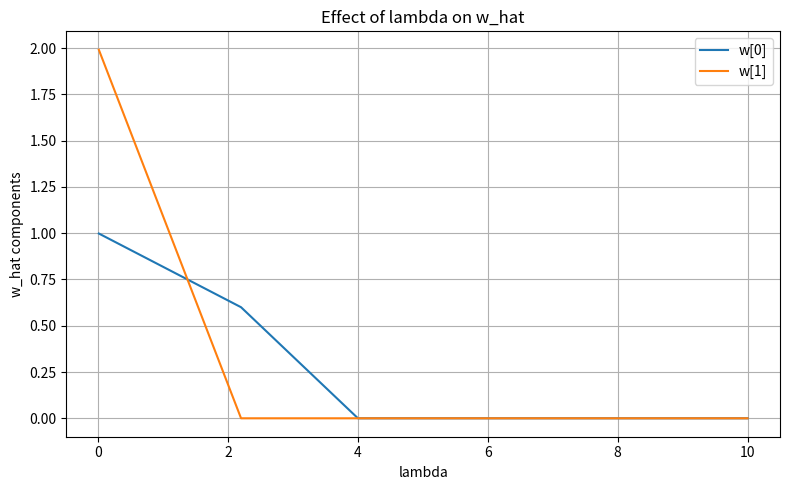
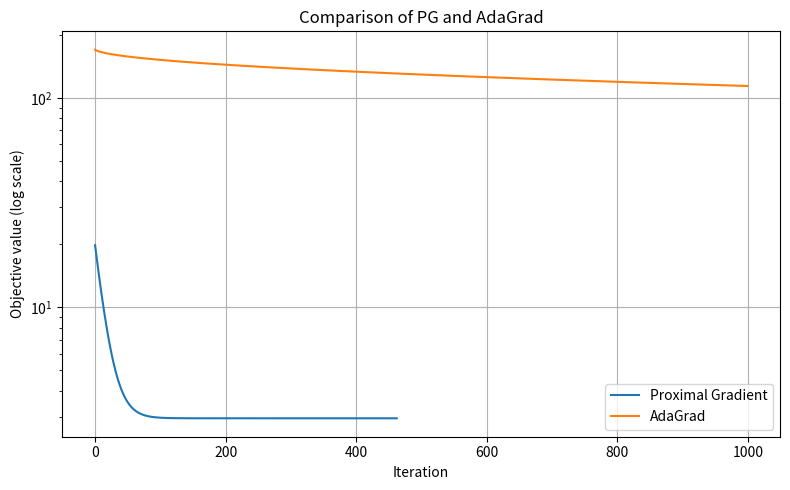

Write Python code to recreate these figures, in order.
import numpy as np
import matplotlib.pyplot as plt
from numpy.linalg import eigvals

# Soft-thresholding operator for L1 norm
def soft_thresholding(x, threshold):
    return np.sign(x) * np.maximum(np.abs(x) - threshold, 0.0)

# Proximal Gradient Method
def proximal_gradient(A, mu, lambd, eta, max_iter=1000, tol=1e-8):
    w = np.zeros_like(mu)
    history = []

    for _ in range(max_iter):
        grad = A @ (w - mu)
        w_new = soft_thresholding(w - eta * grad, eta * lambd)
        loss = 0.5 * ((w_new - mu).T @ A @ (w_new - mu)) + lambd * np.sum(np.abs(w_new))
        history.append(loss)
        if np.linalg.norm(w - w_new) < tol:
            break
        w = w_new
    return w, history

# AdaGrad Method
def adagrad(A, mu, lambd, eta, max_iter=1000, tol=1e-8):
    w = np.zeros_like(mu)
    history = []
    G = np.zeros_like(w)

    for _ in range(max_iter):
        grad = A @ (w - mu)
        G += grad ** 2
        adjusted_eta = eta / (np.sqrt(G) + 1e-8)
        w_new = soft_thresholding(w - adjusted_eta * grad, adjusted_eta * lambd)
        loss = 0.5 * ((w_new - mu).T @ A @ (w_new - mu)) + lambd * np.sum(np.abs(w_new))
        history.append(loss)
        if np.linalg.norm(w - w_new) < tol:
            break
        w = w_new
    return w, history

# Question 1: Effect of lambda on w_hat
A1 = np.array([[3, 0.5], [0.5, 1]])
mu1 = np.array([1.0, 2.0])
L1 = max(eigvals(A1))
eta1 = 1 / L1

lambdas = np.arange(0.01, 10.01, 0.01)
w_solutions = []

for lam in lambdas:
    w_hat, _ = proximal_gradient(A1, mu1, lam, eta1)
    w_solutions.append(w_hat)

w_solutions = np.array(w_solutions)

# Plot 1: Effect of lambda on w_hat
plt.figure(figsize=(8, 5))
plt.plot(lambdas, w_solutions[:, 0], label='w[0]')
plt.plot(lambdas, w_solutions[:, 1], label='w[1]')
plt.xlabel("lambda")
plt.ylabel("w_hat components")
plt.title("Effect of lambda on w_hat")
plt.legend()
plt.grid(True)
plt.tight_layout()
plt.show()

# Question 2: PG vs AdaGrad under ill-conditioned matrix
A2 = np.array([[300, 0.5], [0.5, 10]])
mu2 = np.array([1.0, 2.0])
L2 = max(eigvals(A2))
eta2 = 1 / L2
lambda2 = 1.0

w_pg, history_pg = proximal_gradient(A2, mu2, lambda2, eta2)
w_ada, history_ada = adagrad(A2, mu2, lambda2, eta2)

# Plot 2: Objective value vs iteration
plt.figure(figsize=(8, 5))
plt.semilogy(history_pg, label="Proximal Gradient")
plt.semilogy(history_ada, label="AdaGrad")
plt.xlabel("Iteration")
plt.ylabel("Objective value (log scale)")
plt.title("Comparison of PG and AdaGrad")
plt.legend()
plt.grid(True)
plt.tight_layout()
plt.show()

